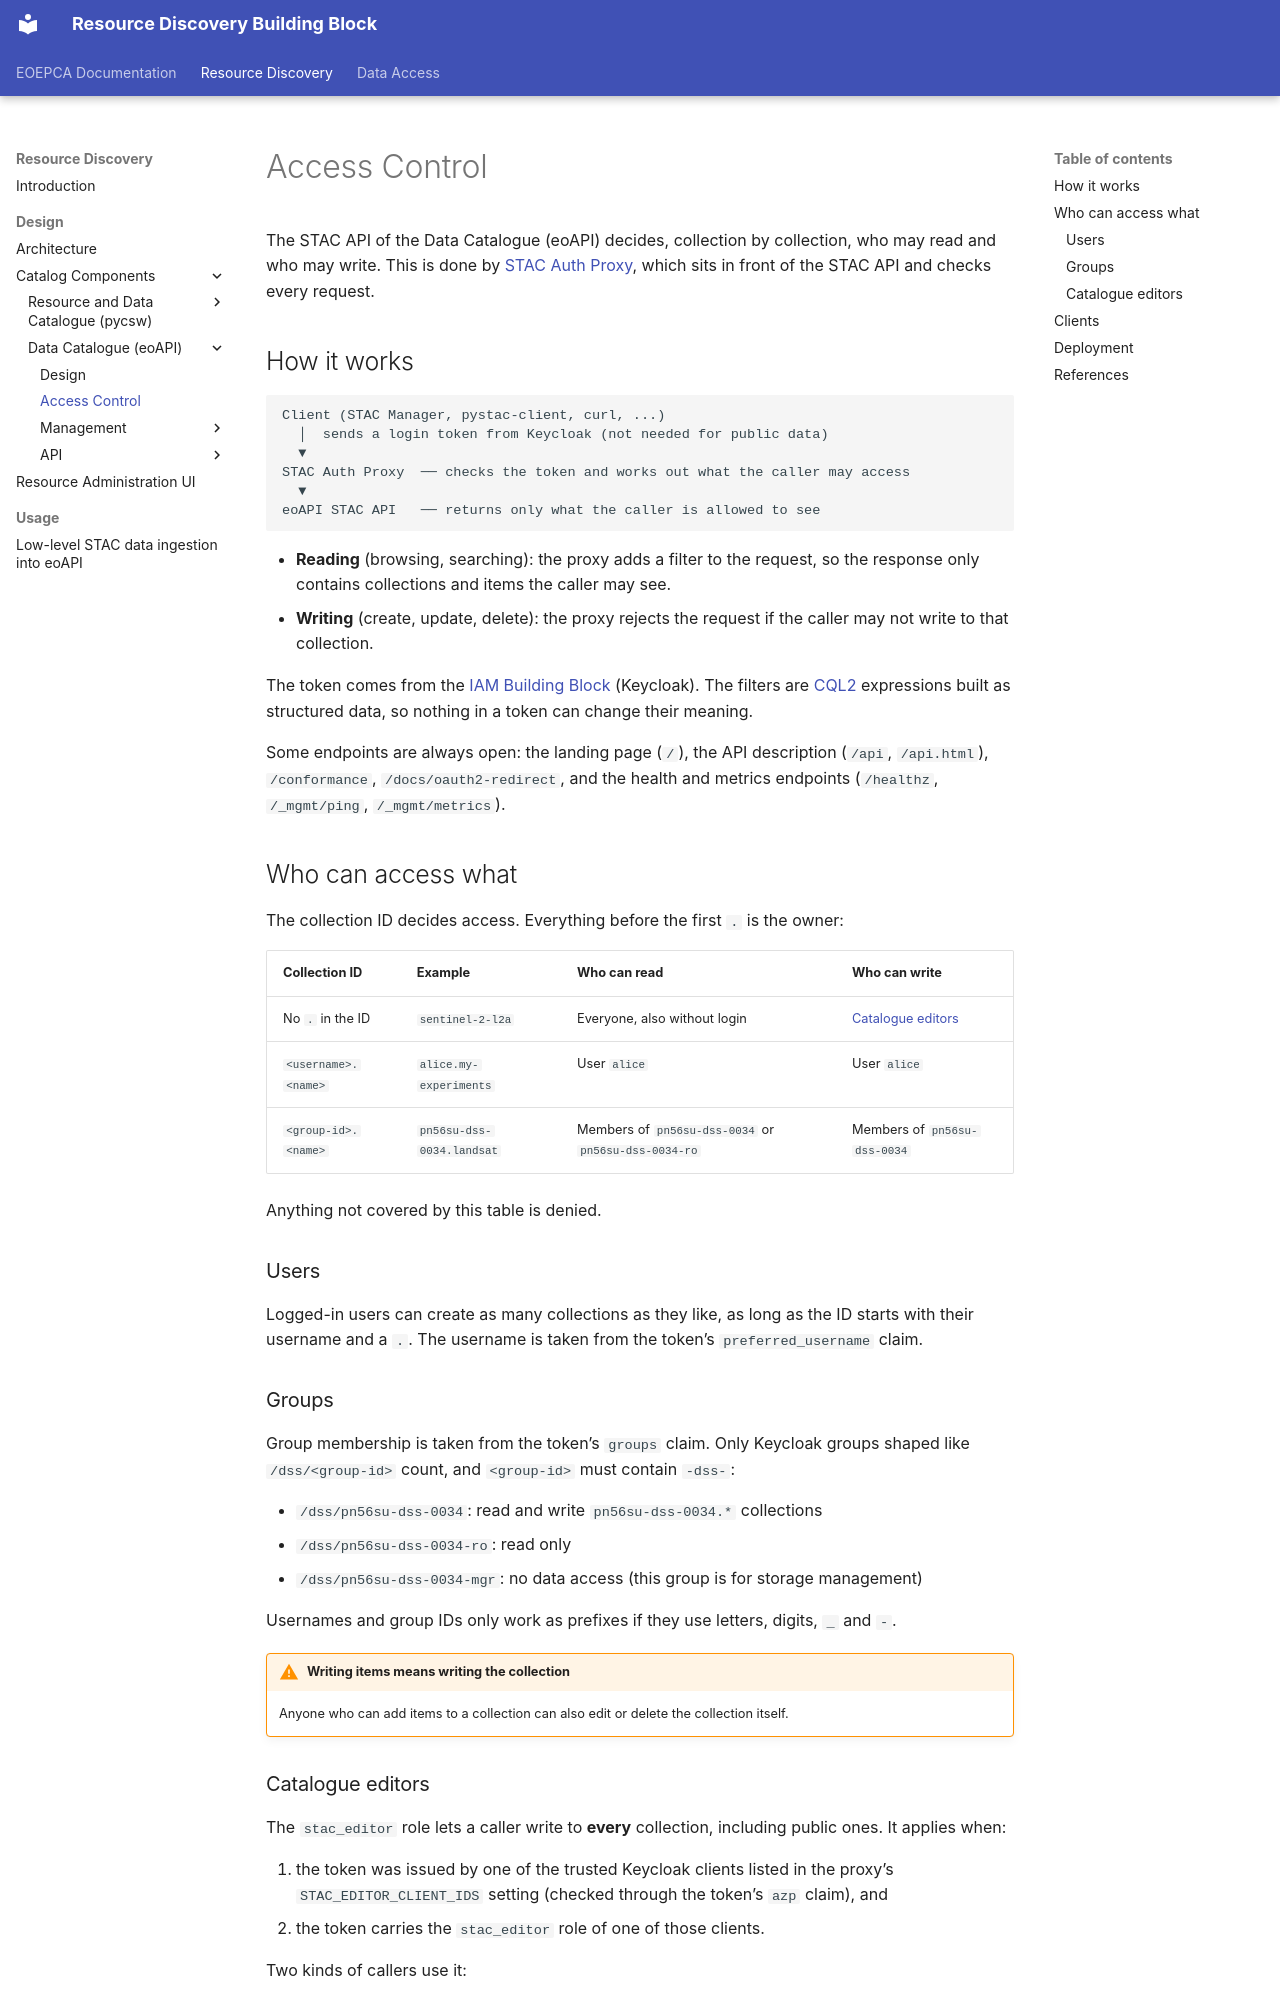

repository: EOEPCA/resource-discovery · page: design/data-catalogue/auth/index.html · generator: mkdocs

# Access Control

The STAC API of the Data Catalogue (eoAPI) decides, collection by collection, who may read and who may write. This is done by [STAC Auth Proxy](https://github.com/developmentseed/stac-auth-proxy), which sits in front of the STAC API and checks every request.

## How it works

```
Client (STAC Manager, pystac-client, curl, ...)
  │  sends a login token from Keycloak (not needed for public data)
  ▼
STAC Auth Proxy  ── checks the token and works out what the caller may access
  ▼
eoAPI STAC API   ── returns only what the caller is allowed to see
```

- **Reading** (browsing, searching): the proxy adds a filter to the request, so the response only contains collections and items the caller may see.
- **Writing** (create, update, delete): the proxy rejects the request if the caller may not write to that collection.

The token comes from the [IAM Building Block](https://eoepca.readthedocs.io/projects/iam/) (Keycloak). The filters are [CQL2](https://docs.ogc.org/is/21-065r2/21-065r2.html) expressions built as structured data, so nothing in a token can change their meaning.

Some endpoints are always open: the landing page (`/`), the API description (`/api`, `/api.html`), `/conformance`, `/docs/oauth2-redirect`, and the health and metrics endpoints (`/healthz`, `/_mgmt/ping`, `/_mgmt/metrics`).

## Who can access what

The collection ID decides access. Everything before the first `.` is the owner:

| Collection ID       | Example                   | Who can read                                         | Who can write                           |
| ------------------- | ------------------------- | ---------------------------------------------------- | --------------------------------------- |
| No `.` in the ID    | `sentinel-2-l2a`          | Everyone, also without login                         | [Catalogue editors](#catalogue-editors) |
| `<username>.<name>` | `alice.my-experiments`    | User `alice`                                         | User `alice`                            |
| `<group-id>.<name>` | `pn56su-dss-0034.landsat` | Members of `pn56su-dss-0034` or `pn56su-dss-0034-ro` | Members of `pn56su-dss-0034`            |

Anything not covered by this table is denied.

### Users

Logged-in users can create as many collections as they like, as long as the ID starts with their username and a `.`. The username is taken from the token's `preferred_username` claim.

### Groups

Group membership is taken from the token's `groups` claim. Only Keycloak groups shaped like `/dss/<group-id>` count, and `<group-id>` must contain `-dss-`:

- `/dss/pn56su-dss-0034`: read and write `pn56su-dss-0034.*` collections
- `/dss/pn56su-dss-0034-ro`: read only
- `/dss/pn56su-dss-0034-mgr`: no data access (this group is for storage management)

Usernames and group IDs only work as prefixes if they use letters, digits, `_` and `-`.

!!! warning "Writing items means writing the collection"
    Anyone who can add items to a collection can also edit or delete the collection itself.
